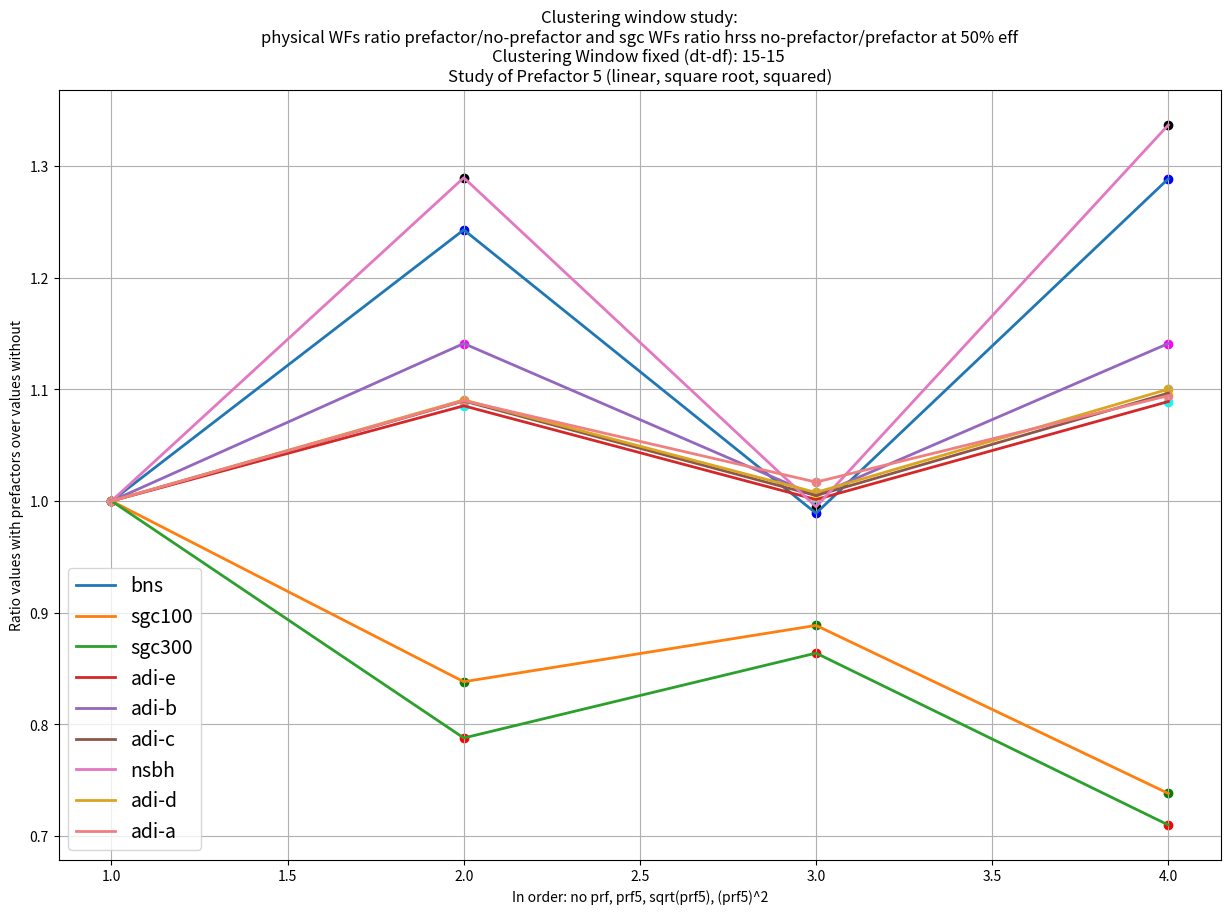

Python code for this plot:
#!/usr/bin/python
import matplotlib.pyplot as plt
#in order: dt-df (15-15), prf5, sqrt(prf5), (prf5)^2

fig=plt.figure(figsize=(15,10))

#bns waveform
d01= ((1/0.443251*10)) #clustering window dt15-df15 value
scale1 = [0.443251,0.356649,0.448163,0.343993]
d1= [(1/a)*10 for a in scale1]  #values with prefactors
f=[i/d01 for i in d1]
plt.scatter(range (1, len(d1)+1), f, color='b')
plt.plot(range (1, len(d1)+1), f, linewidth=2, label='bns')

#sgc100 waveform
d01 = 1.59094
scale3=[1.59094,1.89811,1.79035,2.15523] #values with prefactors
g=[d01/i for i in scale3]
plt.scatter(range (1, len(scale3)+1), g, color='g')
plt.plot(range (1, len(scale3)+1), g, linewidth=2,label='sgc100')
# sgc300 waveform
d01 = 1.47666
scale5 = [1.47666, 1.87441, 1.70946, 2.08005]  # values with prefactors
h = [d01 / i for i in scale5]
plt.scatter(range(1, len(scale5) + 1), h, color='r')
plt.plot(range(1, len(scale5) + 1), h, linewidth=2, label='sgc300')

# adi-e waveform
d01 = (1. / 0.27014) * 10.  # clustering window dt_15-df_15 value
scale7 = [0.27014, 0.248924, 0.26979, 0.24805]
d7 = [(1 / a) * 10 for a in scale7]  # values with prefactors
j = [i / d01 for i in d7]
plt.scatter(range(1, len(d7) + 1), j, color='cyan')
plt.plot(range(1, len(d7) + 1), j, linewidth=2, label='adi-e')

# adi-b waveform
d02 = ((1 / 0.246137) * 20)  # clustering window dt_15-df_15
scale2 = [0.246137, 0.215717, 0.24498, 0.215718]
d2 = [(1 / a) * 20 for a in scale2]  # values with prefactors
k = [i / d02 for i in d2]
plt.scatter(range(1, len(d2) + 1), k, color='magenta')
plt.plot(range(1, len(d2) + 1), k, linewidth=2, label='adi-b')

# adi-c waveform
d02 = ((1 / 0.287922) * 10)  # clustering window dt15-df15 value
scale2 = [0.287922, 0.264255, 0.286525, 0.262568]
d2 = [(1 / a) * 10 for a in scale2]  # values with prefactors
k = [i / d02 for i in d2]
plt.scatter(range(1, len(d2) + 1), k, color='yellow')
plt.plot(range(1, len(d2) + 1), k, linewidth=2, label='adi-c')

# nsbh waveform
d02 = (1. / 0.315666) * 20.  # clustering window dt15-df15 value
scale4 = [0.315666, 0.244804, 0.317306, 0.236154]
d4 = [(1 / a) * 20 for a in scale4]  # values with prefactors
l = [i / d02 for i in d4]
plt.scatter(range(1, len(d4) + 1), l, color='k')
plt.plot(range(1, len(d4) + 1), l, linewidth=2, label='nsbh')

# adi-d waveform
d02 = ((1 / 0.820475 * 10))  # clustering window dt15-df15 value
scale9 = [0.820475, 0.75237, 0.814261, 0.745788]
d9 = [(1 / a) * 10 for a in scale9]  # values with prefactors
z = [i / d02 for i in d9]
plt.scatter(range(1, len(d9) + 1), z, color='goldenrod')
plt.plot(range(1, len(d9) + 1), z, linewidth=2, label='adi-d', color='goldenrod')

# adi-a waveform
d02 = ((1 / 0.40375) * 10)  # clustering window dt15-df15 value
scale6 = [0.40375, 0.370457, 0.39703, 0.368945]
d6 = [(1 / a) * 10 for a in scale6]  # values with prefactors
p = [i / d02 for i in d6]
plt.scatter(range(1, len(d6) + 1), p, color='lightcoral')
plt.plot(range(1, len(d6) + 1), p, linewidth=2, label='adi-a', color='lightcoral')

plt.xlabel('In order: no prf, prf5, sqrt(prf5), (prf5)^2')
# plt.yticks([0.2, 0.3, 0.5, 1, 1.1, 1.5, 1.6, 2, 2.5, 2.8, 3, 3.6, 4])
# plt.yticks([0.281,0.282, 0.288, 0.292, 0.295, 0.304, 1.003, 1.0, 1.029, 1.513, 1.522, 1.659,2.856, 2.860, 2.869, 3.58, 3.604,3.663])
plt.ylabel('Ratio values with prefactors over values without')
plt.title(
    'Clustering window study:\nphysical WFs ratio prefactor/no-prefactor and sgc WFs ratio hrss no-prefactor/prefactor at 50% eff\nClustering Window fixed (dt-df): 15-15 \nStudy of Prefactor 5 (linear, square root, squared)')
plt.legend(loc=3, prop={'size': 14})
plt.grid()
plt.show()
